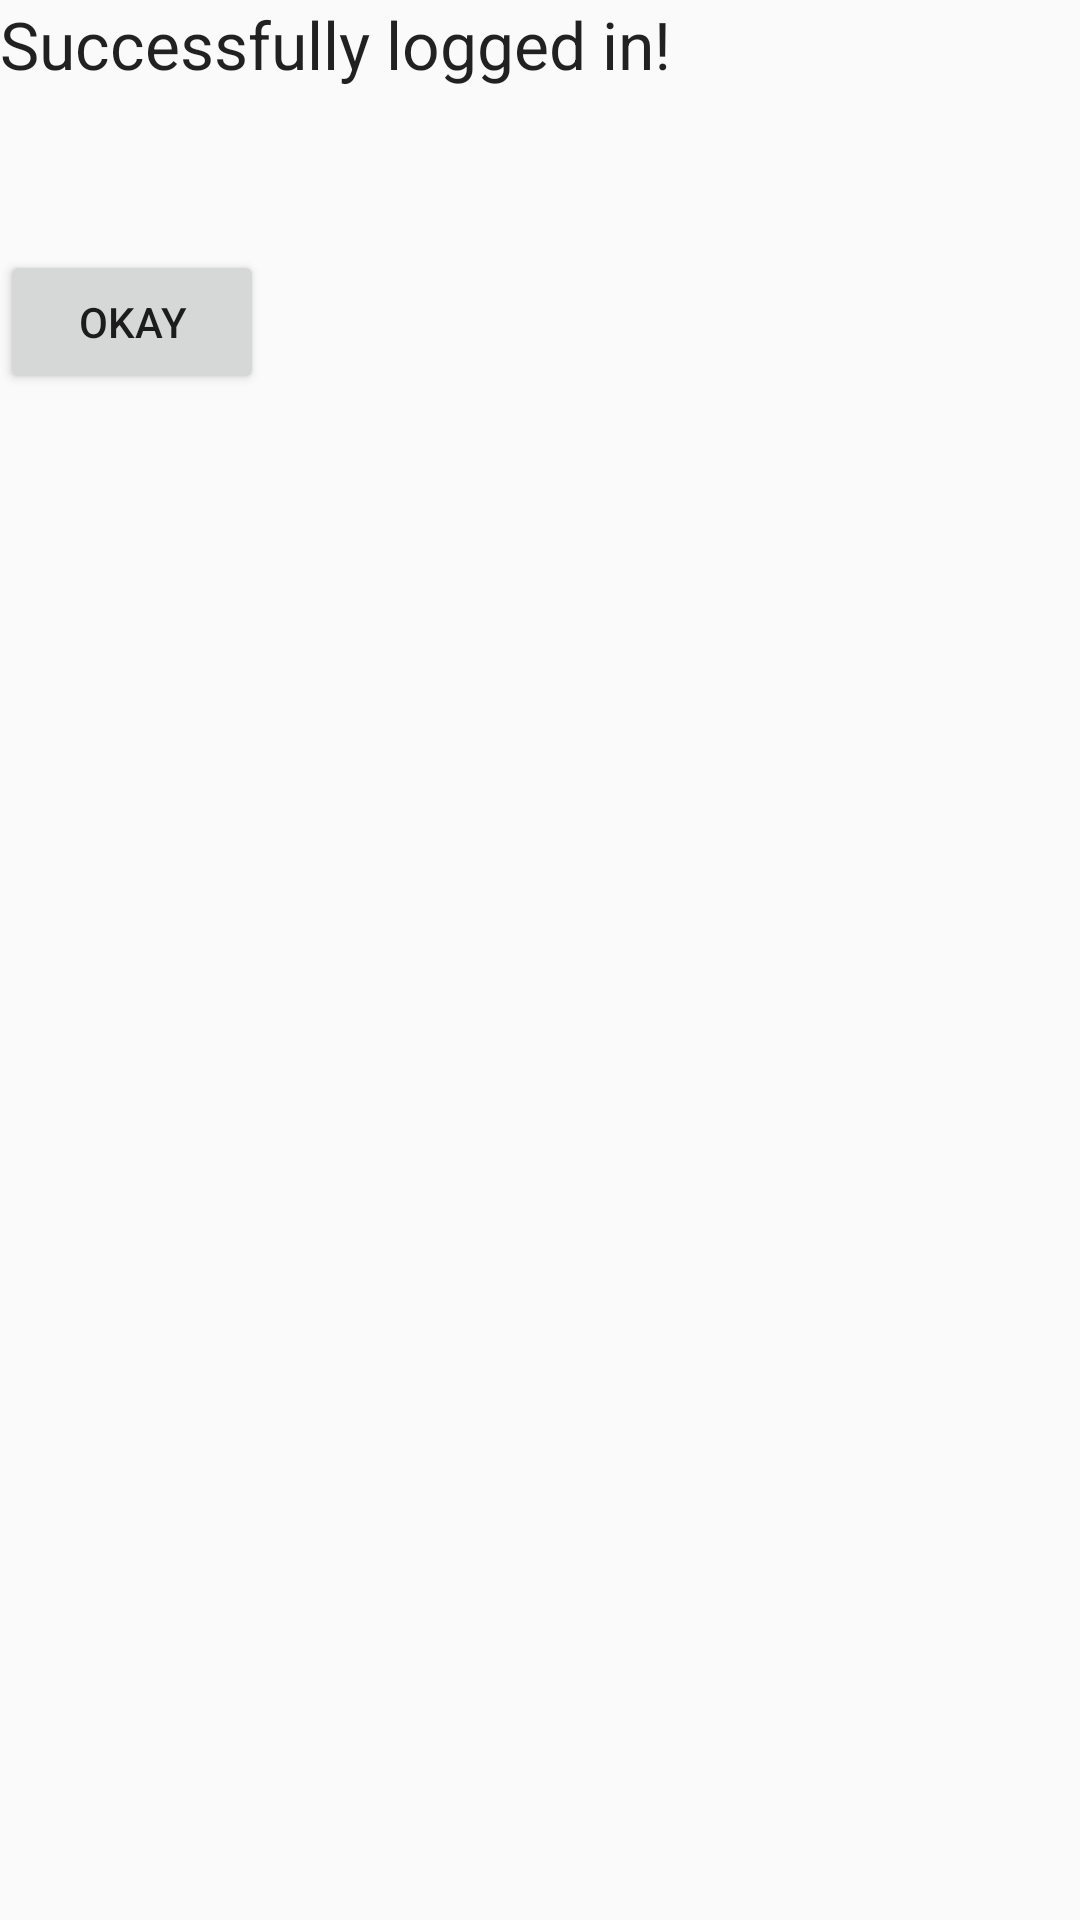

Produce the Android XML layout that renders to this screen, including the resource entries it uses.
<!-- AndroidManifest.xml: application theme Theme.AppCompat.Light.NoActionBar -->
<!-- res/layout/welcomefragment.xml -->
<?xml version="1.0" encoding="utf-8"?>
<LinearLayout xmlns:android="http://schemas.android.com/apk/res/android"
    xmlns:tools="http://schemas.android.com/tools"
    android:orientation="vertical" android:layout_width="match_parent"
    android:layout_height="match_parent"
    tools:context=".WelcomeFragment">


    <TextView
        android:layout_width="wrap_content"
        android:layout_height="wrap_content"
        android:text="Successfully logged in!"
        android:textAppearance="@style/TextAppearance.AppCompat.Large"
        android:layout_marginBottom="16dp"
        />
    <TextView
        android:id="@+id/text_view_username"

        android:layout_width="wrap_content"
        tools:text="Username"
        android:layout_height="wrap_content"/>
    <TextView
        android:id="@+id/text_view_password"

        android:layout_width="wrap_content"
        tools:text="Password"
        android:layout_height="wrap_content"/>
    <Button
        android:id="@+id/button_login"
        android:layout_width="wrap_content"
        android:layout_height="wrap_content"
        android:text="OKAY"

        />
</LinearLayout>
<!-- resources referenced by this layout -->
<resources>

</resources>
